Dataset: Tomato_Dataset (GitHub, DyArdh/Tomato_Dataset). Classes: tomato early blight, tomato leaf mold, tomato spider mites two spotted spider mite, tomato target spot, tomato mosaic virus, tomato healthy.

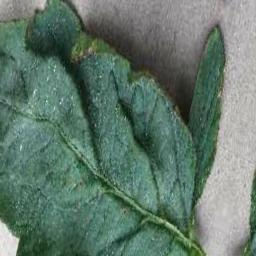
Label: tomato leaf mold

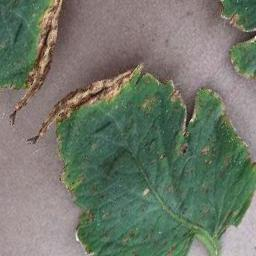
Label: tomato leaf mold

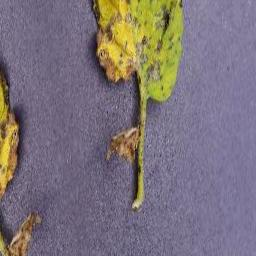
Label: tomato target spot

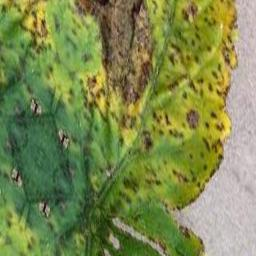
Label: tomato early blight

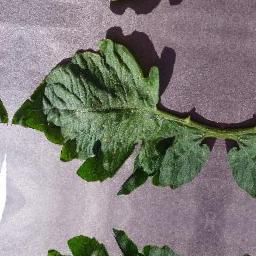
Label: tomato target spot

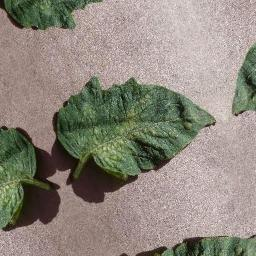
Label: tomato mosaic virus
